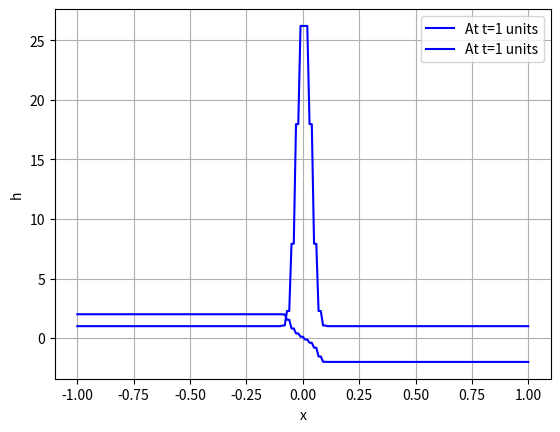

Generate this figure with matplotlib:
import numpy as np
import matplotlib.pyplot as plt
import math

#g = 9.81
a = -1.0
b = 1.0
dx = 0.01
n = int((b-a)/dx)
T = 0.5
t = 0

def h(x):
    return 1

def u(x):
    if(x<=0): return 2
    else: return -2

def sr(ts, u, h):
    n = len(u[ts])
    max_val = -1
    for i in range(n):
        temp_max = abs(u[ts][i])
        max_val = max(max_val, temp_max)
    return max_val



x = np.linspace(a, b, n+1)

u0 = []
for i in x:
    u0.append(u(i))

h0 = []
for i in x:
    h0.append(h(i))

u = []
u.append(u0)
h = []
h.append(h0)

ts = 0
while(t<T):
    dt = (0.9*dx)/sr(ts, u, h)
    ut = [0.0]*(n+1)
    ht = [0.0]*(n+1)
    for i in range(n+1):
        l = i-1
        r = i+1
        if(i==0): l=0
        if(i==n): r=n
        ht[i] = 0.5*(h[ts][r]+h[ts][l]) - (0.5*(dt/dx))*(u[ts][r]*h[ts][r]-u[ts][l]*h[ts][l])
        ut[i] = (0.5*(u[ts][r]*h[ts][r]+u[ts][l]*h[ts][l]))/(ht[i]) - (0.5*(dt/(dx*ht[i])))*((u[ts][r]**2*h[ts][r])-(u[ts][l]**2*h[ts][l]))

    u.append(ut)
    h.append(ht)
    t+=dt
    ts+=1    

print(u[-1])
plt.plot(x, u[-1], label='At t=1 units', color='blue')
plt.xlabel('x')
plt.ylabel('u')
plt.legend()
plt.grid(True)
plt.show()
print(h[-1])
plt.plot(x, h[-1], label='At t=1 units', color='blue')
plt.xlabel('x')
plt.ylabel('h')
plt.legend()
plt.grid(True)

plt.show()